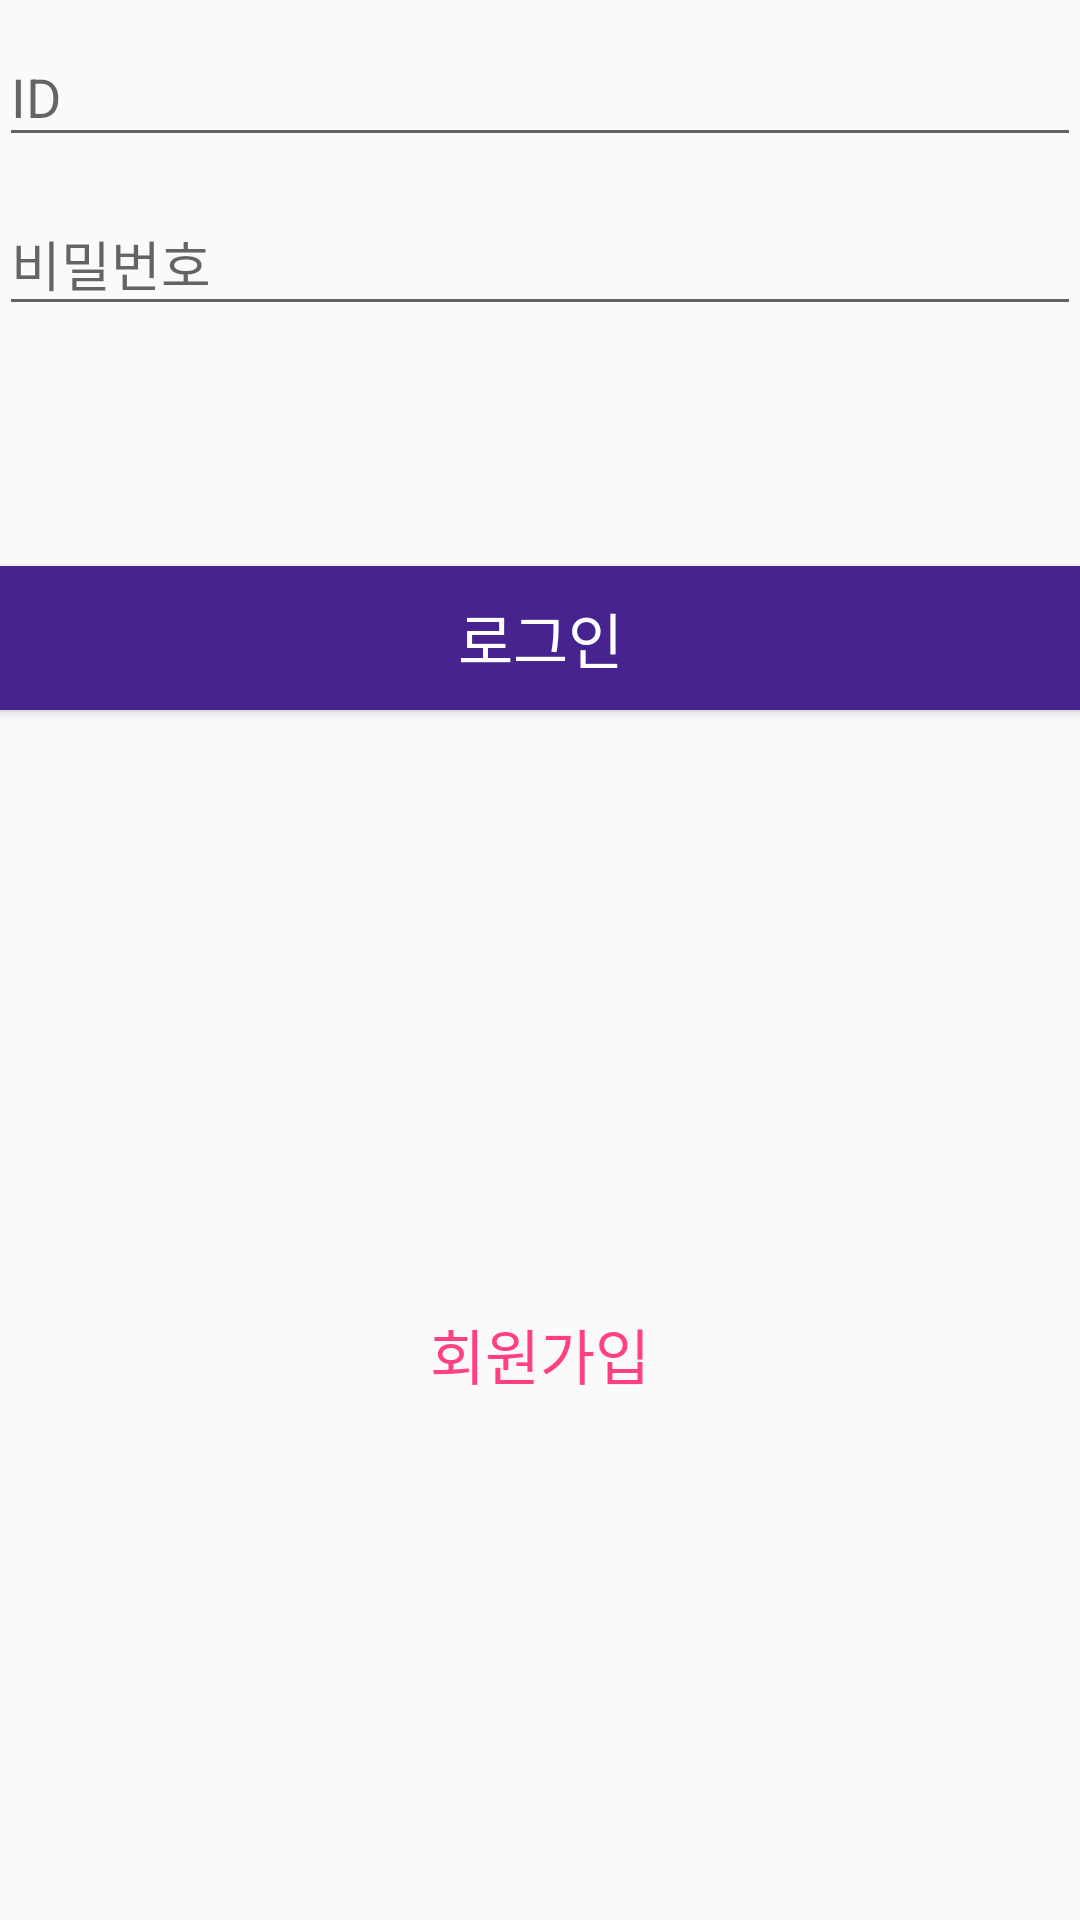

Reconstruct the res/layout file that produces this screen, plus the resources it refers to.
<!-- AndroidManifest.xml: application theme AppTheme -->
<!-- res/layout/activity_login.xml -->
<?xml version="1.0" encoding="utf-8"?>
<LinearLayout xmlns:android="http://schemas.android.com/apk/res/android"
    xmlns:tools="http://schemas.android.com/tools"
    android:layout_width="match_parent"
    android:layout_height="match_parent"
    android:gravity="center_horizontal"
    android:orientation="vertical"
    android:paddingBottom="@dimen/activity_vertical_margin"
    android:paddingLeft="@dimen/activity_horizontal_margin"
    android:paddingRight="@dimen/activity_horizontal_margin"
    android:paddingTop="@dimen/activity_vertical_margin"
    tools:context="com.stack_test.chekchek.bookcheck.LoginActivity">

    <RelativeLayout
        android:layout_width="match_parent"
        android:layout_height="wrap_content"
        android:orientation="vertical">
    <android.support.design.widget.TextInputLayout
        android:id="@+id/layout_LoginID"
        android:layout_width="match_parent"
        android:layout_height="wrap_content">

        <EditText
            android:id="@+id/etID"
            android:layout_width="match_parent"
            android:layout_height="wrap_content"
            android:hint="@string/ID"
            android:singleLine="true"
            android:lines="1"
            android:imeOptions="actionUnspecified"/>

    </android.support.design.widget.TextInputLayout>
    </RelativeLayout>

    <LinearLayout
        android:layout_width="match_parent"
        android:layout_height="wrap_content">

        <android.support.design.widget.TextInputLayout
        android:id="@+id/layout_LoginPW"
        android:layout_width="match_parent"
        android:layout_height="wrap_content"
            android:layout_marginTop="4dp">
            <EditText
                android:id="@+id/etPW"
                android:layout_width="match_parent"
                android:layout_height="wrap_content"
                android:hint="@string/passward"
                android:singleLine="true"
                android:lines="1"/>
        </android.support.design.widget.TextInputLayout>

    </LinearLayout>


    <Button
    android:id="@+id/bLogin"
    android:layout_width="match_parent"
    android:layout_height="wrap_content"
    android:text="@string/login"
    android:textSize="20sp"
        android:textColor="@color/White"
        android:background="@color/morePurple"
        android:theme="@style/myButton"

    android:layout_marginTop="80dp"
    android:layout_gravity="center_horizontal" />


    <TextView
        android:id="@+id/tvRegister"
        android:layout_width="wrap_content"
        android:layout_height="wrap_content"
        android:layout_marginTop="200sp"
        android:text="@string/register"
        android:textColor="@color/colorAccent"

        android:textColorHighlight="@color/colorPrimary"
        android:textSize="20sp" />


</LinearLayout>
<!-- resources referenced by this layout -->
<resources>
  <color name="White">#FFFFFF</color>
  <color name="colorAccent">#FF4081</color>
  <color name="colorPrimary">#3F51B5</color>
  <color name="morePurple">	#46238e</color>
  <string name="ID">ID</string>
  <string name="login">로그인</string>
  <string name="passward">비밀번호</string>
  <string name="register">회원가입</string>
  <style name="myButton" parent="Theme.AppCompat.Light">
          <item name="colorControlHighlight">@color/White</item>
      </style>
  <style name="AppTheme" parent="Theme.AppCompat.Light.DarkActionBar">
          
          <item name="colorPrimary">@color/Appthemegreen</item>
          <item name="colorPrimaryDark">@color/Littleblue</item>
          <item name="colorAccent">@color/colorAccent</item>
      </style>
  <color name="Appthemegreen">#6B8E23</color>
  <color name="Littleblue">#c8689cb1</color>
</resources>
